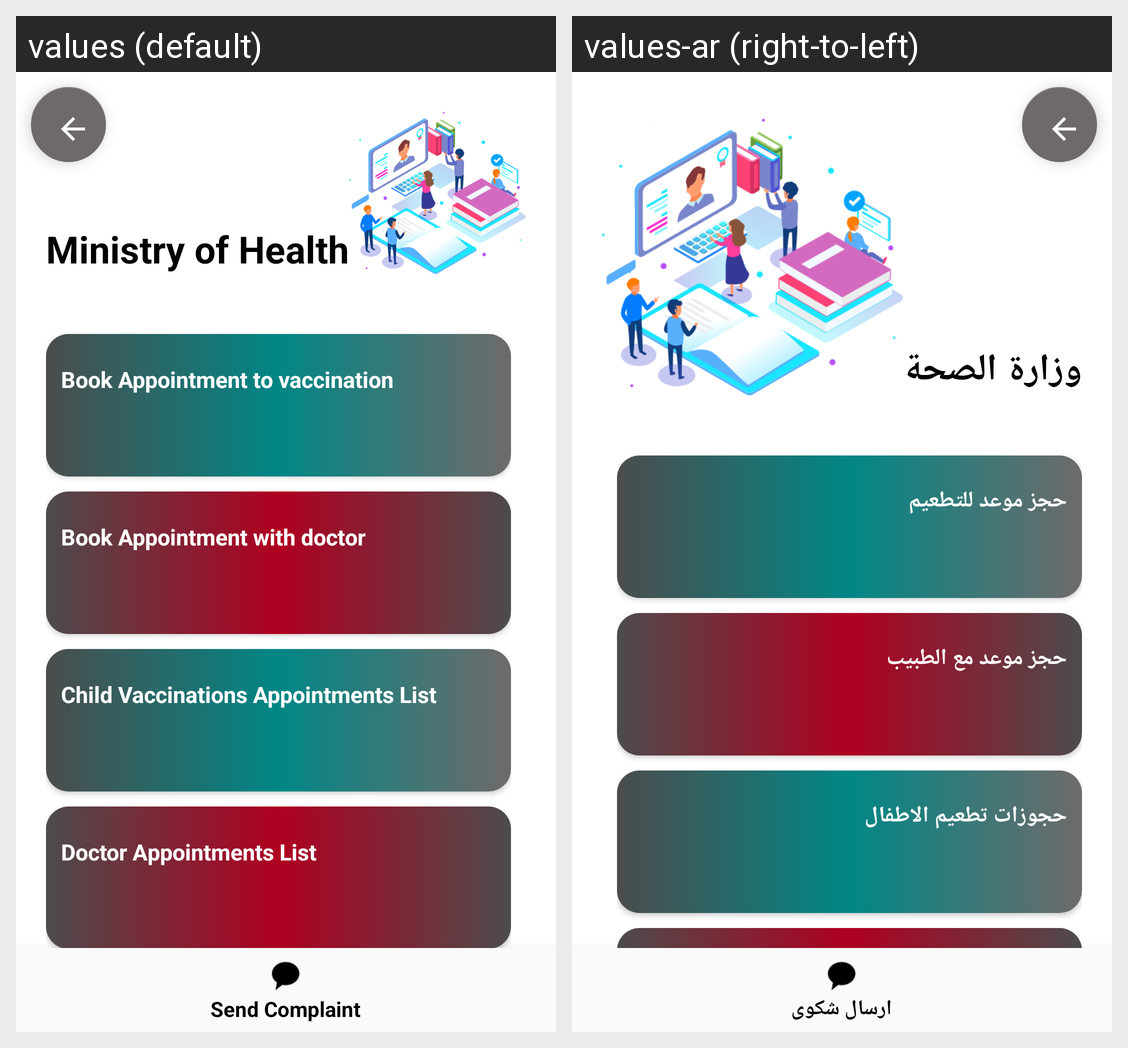

The same Android screen rendered under two of its app's locales, left to right. List the strings drawn on it with the default value and each locale's translation.
Android screen res/layout/app_bar_health_ministry.xml rendered under 2 locales, left to right: values (default), values-ar (right-to-left). Device: Nexus 5 (rendered at 1080×1920; each locale shown at half size, 540×960, under a caption strip naming it); theme AppTheme.
Strings drawn on this screen, with the default value and each locale's value (text and hints the layout hard-codes, and strings that could not be matched under every locale, appear in the picture but are not listed):

ministry_of_health
  values: Ministry of Health
  values-ar: وزارة الصحة

vaccinations
  values: Book Appointment to vaccination
  values-ar: حجز موعد للتطعيم

healthcare_reserve
  values: Book Appointment with doctor
  values-ar: حجز موعد مع الطبيب

childApp
  values: Child Vaccinations Appointments List
  values-ar: حجوزات تطعيم الاطفال
